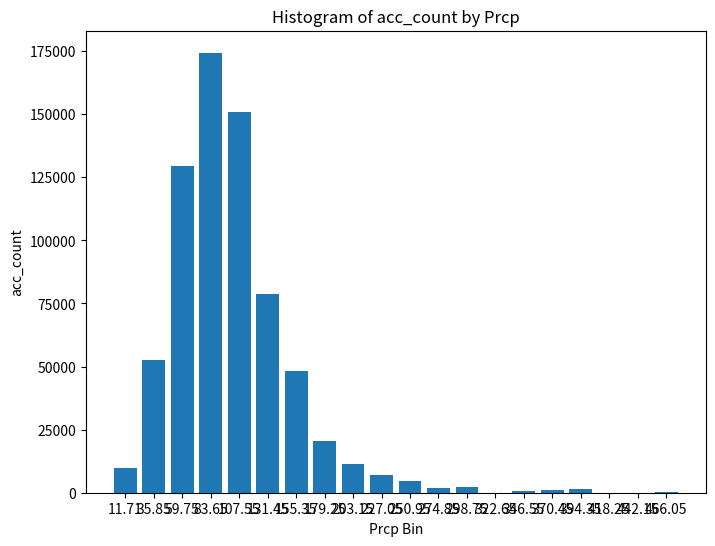

The script that saved this image:









import seaborn as sns
import matplotlib.pyplot as plt






acc_count = [9786.261227661227,
 52474.43492895993,
 129412.53854756354,
 174383.94507298258,
 150765.3577214452,
 78725.79841131091,
 48399.34787573537,
 20638.32617660118,
 11395.598076923077,
 7082.733261183261,
 4615.460714285714,
 1864.9914141414142,
 2160.6579143079143,
 60.833333333333336,
 532.225,
 956.0,
 1327.9743145743146,
 20.0,
 0.0,
 159.0]


bins = [11.71,
 35.85,
 59.75,
 83.65,
 107.55,
 131.45,
 155.35,
 179.25,
 203.15,
 227.05,
 250.95,
 274.85,
 298.75,
 322.65,
 346.55,
 370.45,
 394.35,
 418.25,
 442.15,
 466.05]





# Plot the histogram
plt.figure(figsize=(8, 6))
plt.bar(height=acc_count,x = list(range(len(acc_count))))
plt.xlabel('Prcp Bin')
plt.ylabel('acc_count')
plt.title('Histogram of acc_count by Prcp')
plt.xticks(list(range(len(acc_count))),bins)
plt.show()































